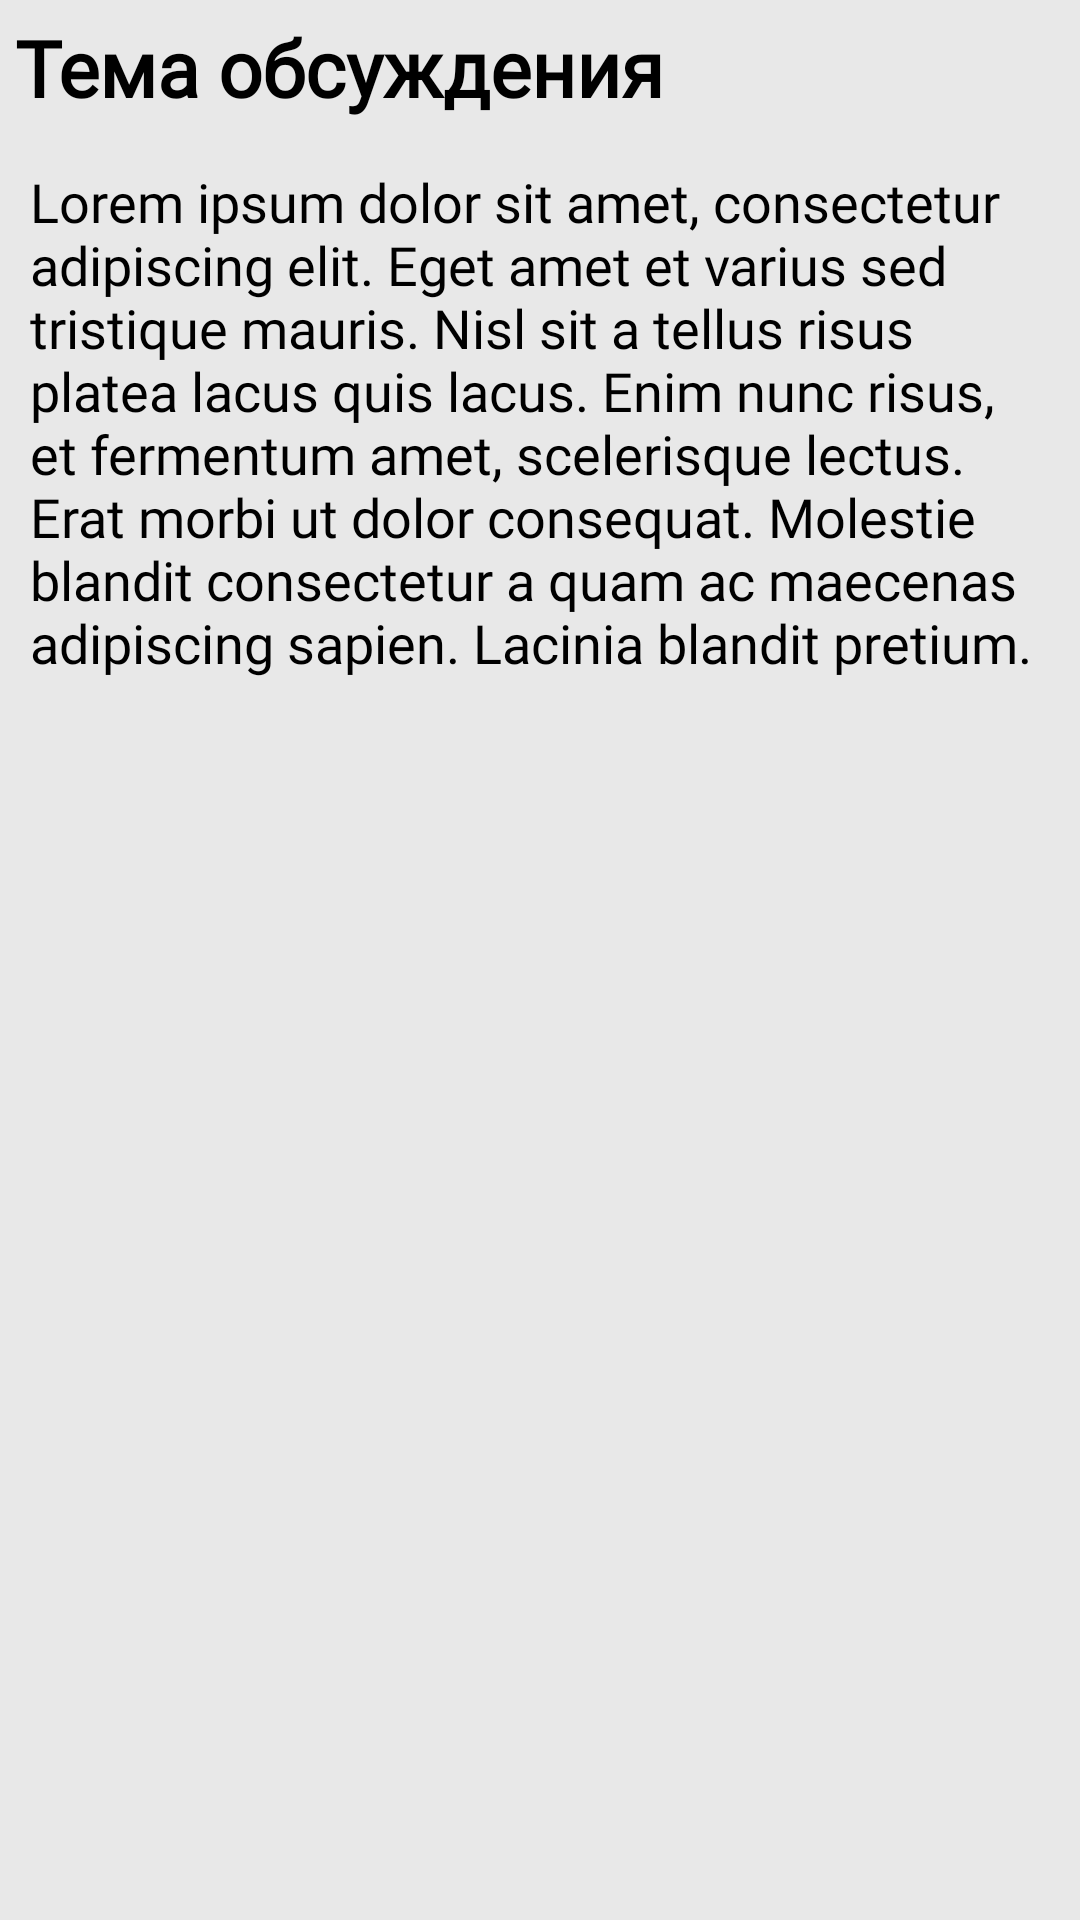

Layout XML and referenced resources for this Android screen:
<!-- AndroidManifest.xml: application theme Theme.Biblinarium -->
<!-- res/layout/fragment_element_discussion_message.xml -->
<?xml version="1.0" encoding="utf-8"?>
<RelativeLayout xmlns:android="http://schemas.android.com/apk/res/android"
    xmlns:tools="http://schemas.android.com/tools"
    android:layout_width="match_parent"
    android:layout_height="wrap_content"
    android:layout_marginVertical="10dp"
    android:background="@color/grayBackgroundLight"
    tools:context=".mvvm.views.ui.elements.buttons.DiscussionMessageFragment">

    <TextView
        android:id="@+id/textView_fragment_forum_discussion_messageAuthor"
        android:layout_width="match_parent"
        android:layout_height="wrap_content"
        android:layout_margin="5dp"
        android:text="@string/plug_discussionTheme"
        android:textColor="@color/black"
        android:fontFamily="@font/rubik"
        android:textStyle="bold"
        android:textSize="26sp"/>

    <TextView
        android:id="@+id/textView_fragment_forum_discussion_userMessage"
        android:layout_width="match_parent"
        android:layout_height="wrap_content"
        android:layout_below="@id/textView_fragment_forum_discussion_messageAuthor"
        android:layout_margin="10dp"
        android:text="@string/plug_text"
        android:textColor="@color/black"
        android:fontFamily="@font/rubik"
        android:textSize="18sp"/>
</RelativeLayout>
<!-- resources referenced by this layout -->
<resources>
  <color name="black">#FF000000</color>
  <color name="grayBackgroundLight">#e8e8e8</color>
  <string name="plug_discussionTheme">Тема обсуждения</string>
  <string name="plug_text">Lorem ipsum dolor sit amet, consectetur adipiscing elit. Eget amet et varius sed tristique mauris. Nisl sit a tellus risus platea lacus quis lacus. Enim nunc risus, et fermentum amet, scelerisque lectus. Erat morbi ut dolor consequat. Molestie blandit consectetur a quam ac maecenas adipiscing sapien. Lacinia blandit pretium.</string>
  <style name="Theme.Biblinarium" parent="Theme.AppCompat.NoActionBar">
          
          <item name="colorPrimary">@color/black</item>
          <item name="colorPrimaryVariant">@color/fragmentBackground</item>
          <item name="colorOnPrimary">@color/fragmentBackground</item>
          
          <item name="colorSecondary">@color/grayForeground</item>
          <item name="colorSecondaryVariant">@color/grayForeground</item>
          <item name="colorOnSecondary">@color/black</item>
          
          <item name="android:statusBarColor" tools:targetApi="l">?attr/colorPrimaryVariant</item>
          
      </style>
  <color name="fragmentBackground">#C59D51</color>
  <color name="grayForeground">#9C9C9C</color>
</resources>
